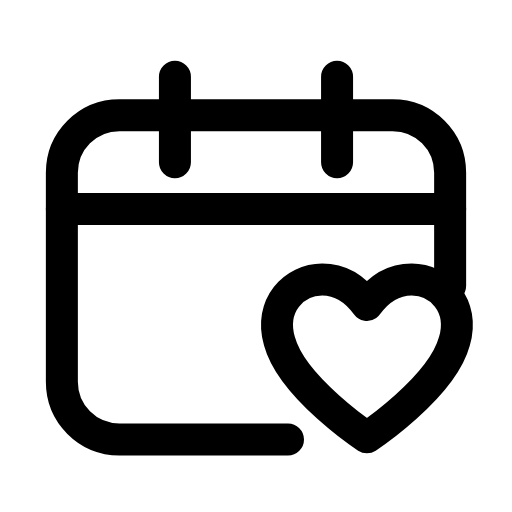
t = 0.00 s
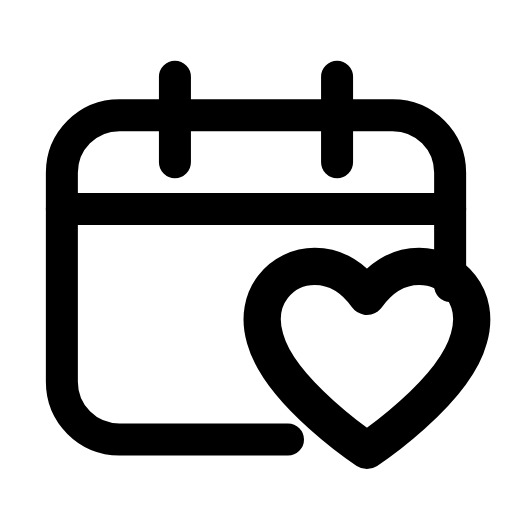
t = 0.22 s
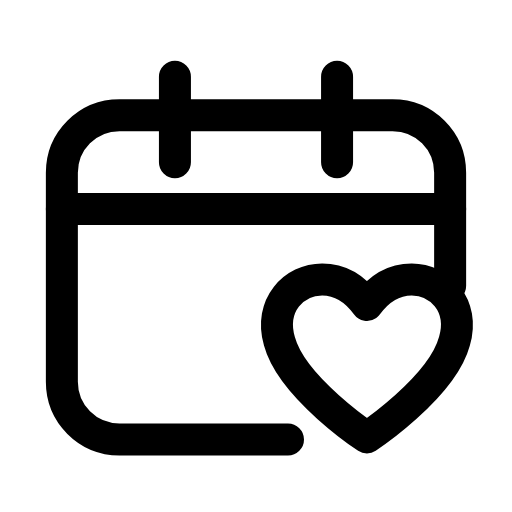
t = 0.45 s
t = 0.66 s: frame unchanged from t = 0.00 s, image omitted
t = 0.89 s: frame unchanged from t = 0.00 s, image omitted
t = 1.12 s: frame unchanged from t = 0.00 s, image omitted

The animated SVG that drew these frames (rendered in a browser with its animation timeline set to each time). Animation: 1 SMIL element (animateTransform=1); one cycle of 1.35 s, repeats indefinitely.

<svg xmlns="http://www.w3.org/2000/svg" width="24" height="24" viewBox="0 0 24 24" fill="none"><path stroke="currentColor" stroke-width="1.5" stroke-linecap="round" stroke-linejoin="round" fill="none" d="M21.1 13.4L21.1 8.1C21.1 6.6 19.9 5.4 18.4 5.4L5.6 5.4C4.1 5.4 2.9 6.6 2.9 8.1L2.9 17.9C2.9 19.4 4.1 20.6 5.6 20.6L13.5 20.6"></path><path stroke="currentColor" stroke-width="1.5" stroke-linecap="round" stroke-linejoin="round" fill="none" d="M8.2 3.6L8.2 7.6M15.8 3.6L15.8 7.6"></path><line stroke="currentColor" stroke-width="1.5" stroke-linecap="round" stroke-linejoin="round" fill="none" x1="2.9" y1="9.8" x2="21.1" y2="9.8"></line><g transform="translate(17.2 16.8)"><g><animateTransform attributeName="transform" type="scale" values="1;1;1.2;1;1;1;1;1.2;1;1;1" keyTimes="0;0.135;0.2475;0.36;0.45;0.6;0.66;0.735;0.81;0.9;1" dur="1.35s" repeatCount="indefinite" calcMode="spline" keySplines="0.16 1 0.3 1;0.16 1 0.3 1;0.16 1 0.3 1;0.16 1 0.3 1;0.16 1 0.3 1;0.16 1 0.3 1;0.16 1 0.3 1;0.16 1 0.3 1;0.16 1 0.3 1;0.16 1 0.3 1"/><g transform="translate(-17.2 -16.8)"><g><path stroke="currentColor" stroke-width="1.5" stroke-linecap="round" stroke-linejoin="round" fill="none" d="M17.2 20.5S13.7 18.2 13.1 16C12.6 14.3 13.8 13.1 15.1 13.1C16 13.1 16.7 13.6 17.2 14.3C17.7 13.6 18.4 13.1 19.3 13.1C20.6 13.1 21.8 14.3 21.3 16C20.7 18.2 17.2 20.5 17.2 20.5Z"></path></g></g></g></g></svg>
